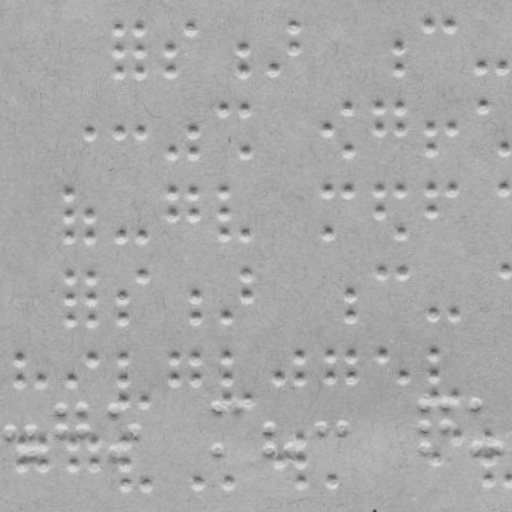

The file beside this chart, header and first rows:
x, y
7.953, 431.4
30.95, 431.1
31.24, 452.1
58.66, 409.7
58.95, 430.7
80.65, 409.4
80.95, 430.4
110.6, 409
111.2, 451
130.9, 429.7
214.6, 407.5
215.2, 449.5
236.6, 407.2
267.9, 427.8
268.2, 448.8
290.2, 448.5
320.9, 427
342.9, 426.7
423.6, 404.6
423.9, 425.6
424.2, 446.6
443.6, 404.3
443.9, 425.3
474.6, 403.9
475.2, 445.9
496.2, 445.6
118.2, 29.05
118.5, 50.05
118.8, 71.05
138.2, 28.77
138.5, 49.77
138.8, 70.77
169.5, 49.34
169.8, 70.34
190.2, 28.05
242.5, 48.32
242.8, 69.32
272.8, 68.9
293.2, 26.61
293.5, 47.61
397.5, 46.15
397.7, 67.15
428.2, 24.72
449.2, 24.43
480.7, 65.99
501.7, 65.7
87.63, 132.5
119.6, 132
139.6, 131.8
170.9, 151.3
191.6, 131
191.9, 151
221.3, 108.6
243.3, 108.3
243.9, 150.3
326.6, 129.2
346.3, 106.9
346.9, 148.9
377.3, 106.4
377.6, 128.4
... 109 more rows
